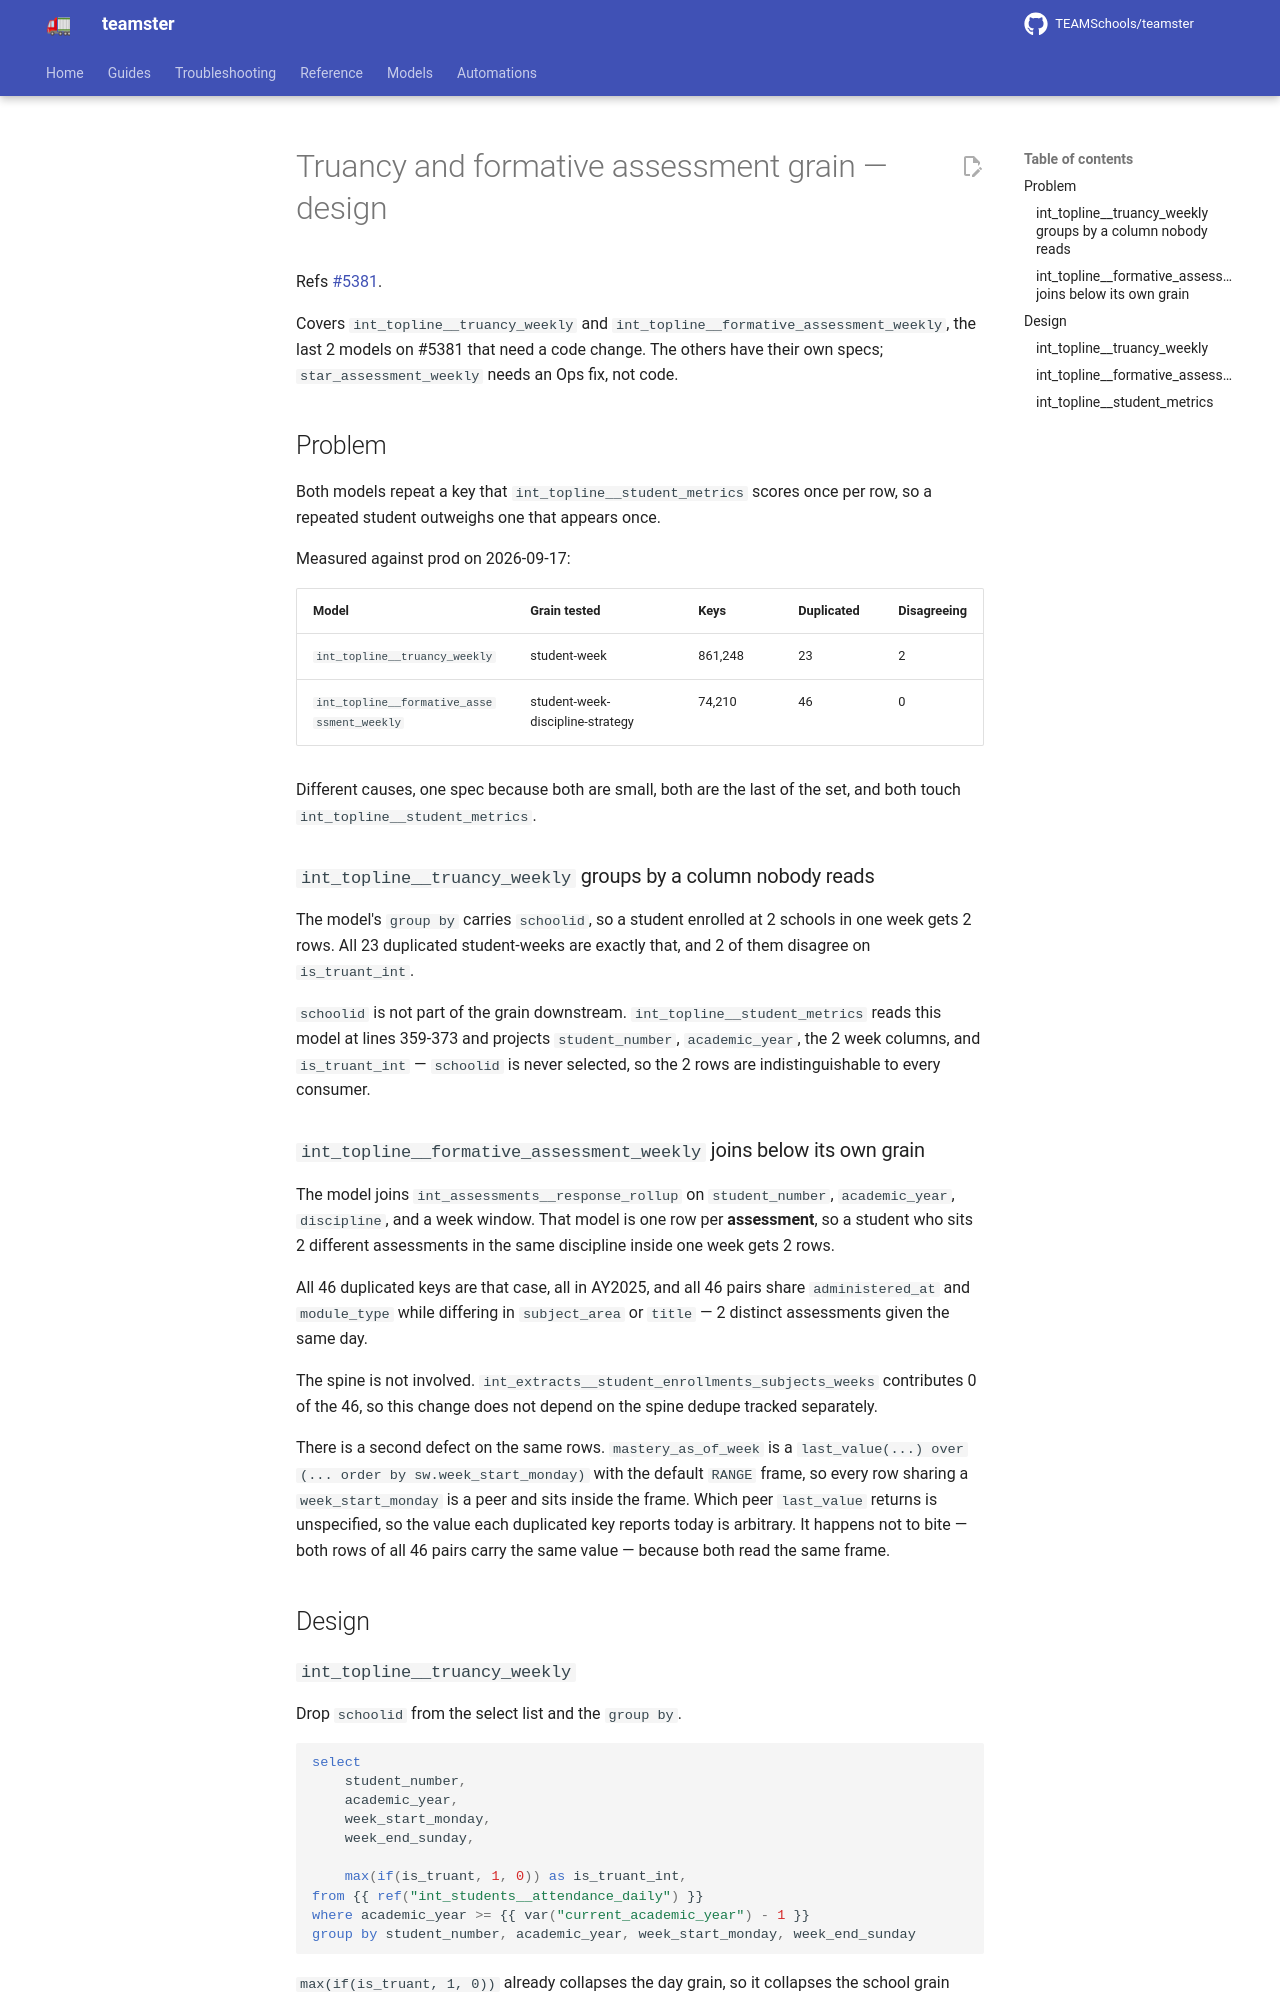

repository: TEAMSchools/teamster · page: superpowers/specs/2026-09-17-truancy-formative-grain-design/index.html · generator: mkdocs

# Truancy and formative assessment grain — design

Refs [#5381](https://github.com/TEAMSchools/teamster/issues/5381).

Covers `int_topline__truancy_weekly` and
`int_topline__formative_assessment_weekly`, the last 2 models on #5381 that need
a code change. The others have their own specs; `star_assessment_weekly` needs
an Ops fix, not code.

## Problem

Both models repeat a key that `int_topline__student_metrics` scores once per
row, so a repeated student outweighs one that appears once.

Measured against prod on 2026-09-17:

| Model                                      | Grain tested                     | Keys    | Duplicated | Disagreeing |
| ------------------------------------------ | -------------------------------- | ------- | ---------- | ----------- |
| `int_topline__truancy_weekly`              | student-week                     | 861,248 | 23         | 2           |
| `int_topline__formative_assessment_weekly` | student-week-discipline-strategy | 74,210  | 46         | 0           |

Different causes, one spec because both are small, both are the last of the set,
and both touch `int_topline__student_metrics`.

### `int_topline__truancy_weekly` groups by a column nobody reads

The model's `group by` carries `schoolid`, so a student enrolled at 2 schools in
one week gets 2 rows. All 23 duplicated student-weeks are exactly that, and 2 of
them disagree on `is_truant_int`.

`schoolid` is not part of the grain downstream. `int_topline__student_metrics`
reads this model at lines 359-373 and projects `student_number`,
`academic_year`, the 2 week columns, and `is_truant_int` — `schoolid` is never
selected, so the 2 rows are indistinguishable to every consumer.

### `int_topline__formative_assessment_weekly` joins below its own grain

The model joins `int_assessments__response_rollup` on `student_number`,
`academic_year`, `discipline`, and a week window. That model is one row per
**assessment**, so a student who sits 2 different assessments in the same
discipline inside one week gets 2 rows.

All 46 duplicated keys are that case, all in AY2025, and all 46 pairs share
`administered_at` and `module_type` while differing in `subject_area` or `title`
— 2 distinct assessments given the same day.

The spine is not involved. `int_extracts__student_enrollments_subjects_weeks`
contributes 0 of the 46, so this change does not depend on the spine dedupe
tracked separately.

There is a second defect on the same rows. `mastery_as_of_week` is a
`last_value(...) over (... order by sw.week_start_monday)` with the default
`RANGE` frame, so every row sharing a `week_start_monday` is a peer and sits
inside the frame. Which peer `last_value` returns is unspecified, so the value
each duplicated key reports today is arbitrary. It happens not to bite — both
rows of all 46 pairs carry the same value — because both read the same frame.

## Design
